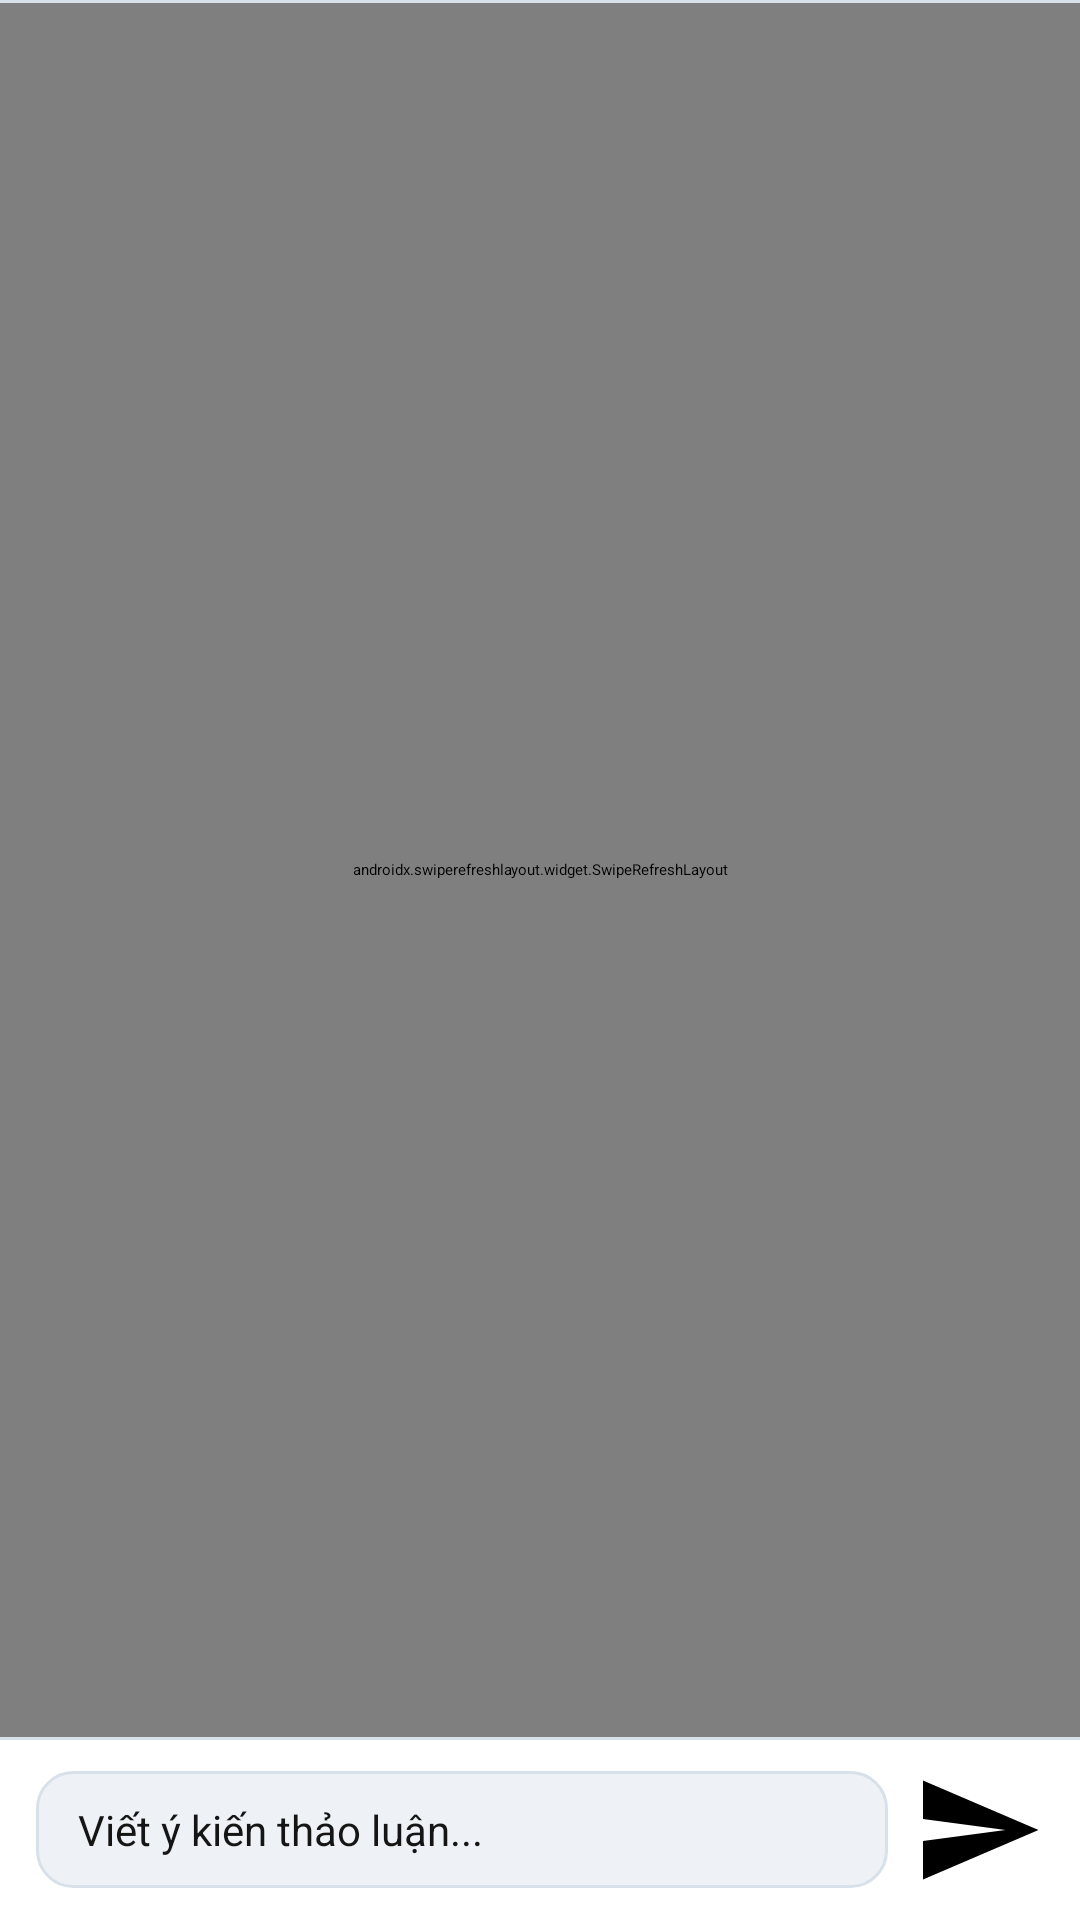

Produce the Android XML layout that renders to this screen, including the resource entries it uses.
<!-- AndroidManifest.xml: activity theme Theme.SocialApp -->
<!-- res/layout/activity_comments.xml -->
<?xml version="1.0" encoding="utf-8"?>
<LinearLayout xmlns:android="http://schemas.android.com/apk/res/android"
    xmlns:app="http://schemas.android.com/apk/res-auto"
    xmlns:tools="http://schemas.android.com/tools"
    android:layout_width="match_parent"
    android:layout_height="match_parent"
    android:background="@color/app_surface"
    android:fitsSystemWindows="true"
    android:orientation="vertical">

    
    <androidx.appcompat.widget.Toolbar
        android:id="@+id/comments_toolbar"
        android:layout_width="match_parent"
        android:layout_height="?attr/actionBarSize"
        android:background="@color/app_surface"
        app:navigationIcon="@drawable/ic_close_24"
        app:title="Bình luận"
        app:titleTextAppearance="@style/TextAppearance.MaterialComponents.Headline6" />

    
    <View
        android:layout_width="match_parent"
        android:layout_height="1dp"
        android:background="@color/app_border" />

    
    <FrameLayout
        android:layout_width="match_parent"
        android:layout_height="0dp"
        android:layout_weight="1">

        <androidx.swiperefreshlayout.widget.SwipeRefreshLayout
            android:id="@+id/comments_swipe_refresh"
            android:layout_width="match_parent"
            android:layout_height="match_parent">

            <androidx.recyclerview.widget.RecyclerView
                android:id="@+id/comments_recycler_view"
                android:layout_width="match_parent"
                android:layout_height="match_parent"
                android:clipToPadding="false"
                android:paddingBottom="16dp" />
        </androidx.swiperefreshlayout.widget.SwipeRefreshLayout>

        <com.socialapp.core.ui.LoadingSkeletonView
            android:id="@+id/comments_loading_skeleton"
            android:layout_width="match_parent"
            android:layout_height="match_parent"
            android:visibility="gone" />

        <com.socialapp.core.ui.ErrorStateView
            android:id="@+id/comments_error_state"
            android:layout_width="match_parent"
            android:layout_height="match_parent"
            android:visibility="gone" />

        <com.socialapp.core.ui.EmptyStateView
            android:id="@+id/comments_empty_state"
            android:layout_width="match_parent"
            android:layout_height="match_parent"
            android:visibility="gone" />
    </FrameLayout>

    
    <LinearLayout
        android:id="@+id/replying_to_container"
        android:layout_width="match_parent"
        android:layout_height="wrap_content"
        android:background="@color/app_surface_variant"
        android:gravity="center_vertical"
        android:orientation="horizontal"
        android:paddingHorizontal="16dp"
        android:paddingVertical="10dp"
        android:visibility="gone"
        tools:visibility="visible">

        <TextView
            android:id="@+id/replying_to_text"
            android:layout_width="0dp"
            android:layout_height="wrap_content"
            android:layout_weight="1"
            android:fontFamily="sans-serif-medium"
            android:textColor="@color/app_primary"
            android:textSize="12.5sp"
            tools:text="Đang trả lời @Nguyễn Văn A" />

        <ImageButton
            android:id="@+id/btn_cancel_reply"
            android:layout_width="24dp"
            android:layout_height="24dp"
            android:background="?attr/selectableItemBackgroundBorderless"
            android:contentDescription="Hủy trả lời"
            android:src="@drawable/ic_close_24"
            app:tint="@color/app_text_secondary" />
    </LinearLayout>

    
    <View
        android:layout_width="match_parent"
        android:layout_height="1dp"
        android:background="@color/app_border" />

    
    <FrameLayout
        android:layout_width="match_parent"
        android:layout_height="wrap_content"
        android:background="@color/app_surface"
        android:paddingHorizontal="12dp"
        android:paddingVertical="8dp">

        
        <LinearLayout
            android:id="@+id/comment_input_container"
            android:layout_width="match_parent"
            android:layout_height="wrap_content"
            android:gravity="center_vertical"
            android:orientation="horizontal">

            <EditText
                android:id="@+id/comment_input_edit_text"
                android:layout_width="0dp"
                android:layout_height="wrap_content"
                android:layout_weight="1"
                android:background="@drawable/bg_source_item"
                android:fontFamily="sans-serif"
                android:hint="Viết ý kiến thảo luận..."
                android:imeOptions="actionSend"
                android:inputType="textMultiLine"
                android:maxLength="2000"
                android:maxLines="4"
                android:paddingHorizontal="14dp"
                android:paddingVertical="10dp"
                android:textColor="@color/app_text_primary"
                android:textColorHint="@color/app_text_secondary"
                android:textSize="14sp" />

            <ImageButton
                android:id="@+id/btn_send_comment"
                android:layout_width="44dp"
                android:layout_height="44dp"
                android:layout_marginStart="8dp"
                android:background="?attr/selectableItemBackgroundBorderless"
                android:contentDescription="Gửi bình luận"
                android:src="@drawable/ic_send_24"
                app:tint="@color/app_primary" />
        </LinearLayout>

        
        <TextView
            android:id="@+id/comment_guest_prompt"
            android:layout_width="match_parent"
            android:layout_height="44dp"
            android:background="@drawable/bg_source_item"
            android:fontFamily="sans-serif-medium"
            android:gravity="center"
            android:text="Đăng nhập để tham gia thảo luận"
            android:textColor="@color/app_primary"
            android:textSize="13.5sp"
            android:textStyle="bold"
            android:visibility="gone" />
    </FrameLayout>
</LinearLayout>
<!-- resources referenced by this layout -->
<resources>
  <color name="app_border">#D8E0EA</color>
  <color name="app_primary">#1E5AA8</color>
  <color name="app_surface">#FFFFFFFF</color>
  <color name="app_surface_variant">#EEF2F6</color>
  <color name="app_text_primary">#17212B</color>
  <color name="app_text_secondary">#161515</color>
  <!-- drawable bg_source_item (drawable) -->
  <?xml version="1.0" encoding="utf-8"?>
  <shape xmlns:android="http://schemas.android.com/apk/res/android">
      <solid android:color="@color/app_surface_variant" />
      <corners android:radius="12dp" />
      <stroke
          android:width="1dp"
          android:color="@color/app_border" />
  </shape>
  <!-- drawable ic_close_24 (drawable) -->
  <?xml version="1.0" encoding="utf-8"?>
  <vector xmlns:android="http://schemas.android.com/apk/res/android"
      android:width="24dp"
      android:height="24dp"
      android:viewportWidth="24"
      android:viewportHeight="24">
      <path
          android:fillColor="#FF000000"
          android:pathData="M18.3,5.71L16.89,4.29L12,9.17L7.11,4.29L5.7,5.71L10.59,10.59L5.7,15.48L7.11,16.9L12,12L16.89,16.9L18.3,15.48L13.41,10.59L18.3,5.71Z" />
  </vector>
  <!-- drawable ic_send_24 (drawable) -->
  <?xml version="1.0" encoding="utf-8"?>
  <vector xmlns:android="http://schemas.android.com/apk/res/android"
      android:width="24dp"
      android:height="24dp"
      android:viewportWidth="24"
      android:viewportHeight="24">
      <path
          android:fillColor="#FF000000"
          android:pathData="M2,21L23,12L2,3V10L17,12L2,14V21Z" />
  </vector>
</resources>
